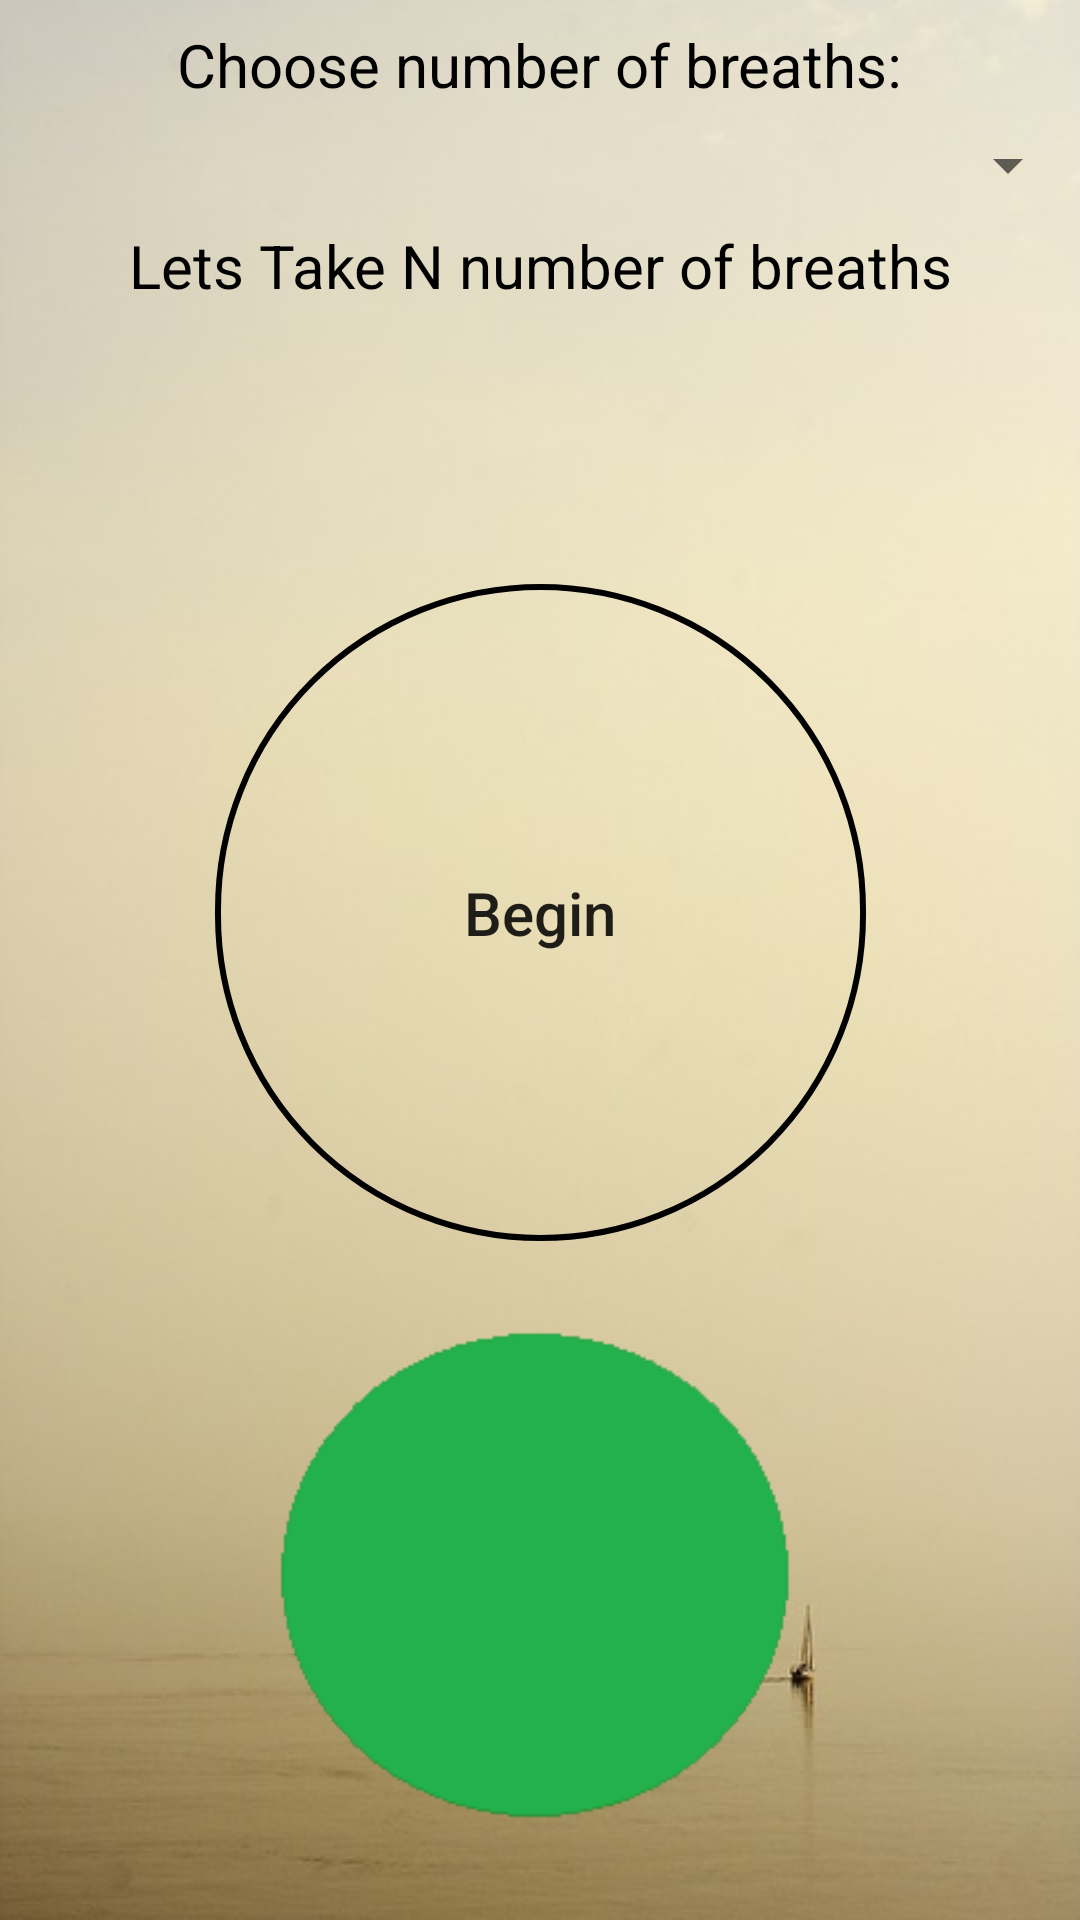

This screen was rendered from an Android layout file. Write that file and the resources it references.
<!-- AndroidManifest.xml: application theme AppTheme -->
<!-- res/layout/activity_take_breath.xml -->
<?xml version="1.0" encoding="utf-8"?>
<androidx.constraintlayout.widget.ConstraintLayout xmlns:android="http://schemas.android.com/apk/res/android"
    xmlns:app="http://schemas.android.com/apk/res-auto"
    xmlns:tools="http://schemas.android.com/tools"
    android:layout_width="match_parent"
    android:layout_height="match_parent"
    android:background="@drawable/boat_sea_image"
    tools:context=".ui.TakeBreathActivity">

    <TextView
        android:id="@+id/textViewNumberBreaths"
        android:layout_width="wrap_content"
        android:layout_height="wrap_content"
        android:layout_marginTop="8dp"
        android:text="@string/choose_number_of_breaths_tv"
        android:textColor="#000000"
        android:textSize="20sp"
        app:layout_constraintEnd_toEndOf="parent"
        app:layout_constraintStart_toStartOf="parent"
        app:layout_constraintTop_toTopOf="parent" />

    <Spinner
        android:id="@+id/spinnerList"
        android:layout_width="match_parent"
        android:layout_height="wrap_content"
        android:layout_marginTop="8dp"
        android:gravity="center_vertical"
        app:layout_constraintEnd_toEndOf="parent"
        app:layout_constraintStart_toStartOf="parent"
        app:layout_constraintTop_toBottomOf="@+id/textViewNumberBreaths" />

    <TextView
        android:id="@+id/textViewLetsTake"
        android:layout_width="wrap_content"
        android:layout_height="wrap_content"
        android:layout_marginTop="8dp"
        android:text="@string/lets_take_n_number_of_breaths"
        android:textColor="#000000"
        android:textSize="20sp"
        app:layout_constraintEnd_toEndOf="parent"
        app:layout_constraintStart_toStartOf="parent"
        app:layout_constraintTop_toBottomOf="@+id/spinnerList" />

    <Button
        android:id="@+id/btnBreathing"
        android:layout_width="217dp"
        android:layout_height="219dp"
        android:background="@drawable/circle_view_breath_button"
        android:text="@string/begin_button_text"
        android:textAllCaps="false"
        android:textSize="20sp"
        app:layout_constraintBottom_toBottomOf="parent"
        app:layout_constraintEnd_toEndOf="parent"
        app:layout_constraintStart_toStartOf="parent"
        app:layout_constraintTop_toBottomOf="@+id/textViewLetsTake"
        app:layout_constraintVertical_bias="0.29" />

    <ImageView
        android:id="@+id/imageViewAnimated"
        android:layout_width="228dp"
        android:layout_height="220dp"
        android:layout_marginTop="12dp"
        app:layout_constraintEnd_toEndOf="parent"
        app:layout_constraintHorizontal_bias="0.53"
        app:layout_constraintStart_toStartOf="parent"
        app:layout_constraintTop_toBottomOf="@+id/btnBreathing"
        app:srcCompat="@drawable/green_circle_ipa"
        android:contentDescription="@string/image_view_breath_description" />

    <TextView
        android:id="@+id/breathsRemaining"
        android:layout_width="wrap_content"
        android:layout_height="wrap_content"
        android:layout_marginTop="50dp"
        android:textSize="20sp"
        android:textColor="#000000"
        app:layout_constraintEnd_toEndOf="parent"
        app:layout_constraintStart_toStartOf="parent"
        app:layout_constraintTop_toTopOf="parent" />

</androidx.constraintlayout.widget.ConstraintLayout>
<!-- resources referenced by this layout -->
<resources>
  <!-- drawable boat_sea_image: jpg bitmap (drawable-v24, 18910 bytes) -->
  <!-- drawable circle_view_breath_button (drawable) -->
  <?xml version="1.0" encoding="utf-8"?>
  <shape xmlns:android="http://schemas.android.com/apk/res/android" android:shape="rectangle">
      <stroke android:color="#000000" android:width="2dp"/>
      <corners android:radius="999dp"/>
  </shape>
  <!-- drawable green_circle_ipa: png bitmap (drawable-v24, 6384 bytes) -->
  <string name="begin_button_text">Begin</string>
  <string name="choose_number_of_breaths_tv">Choose number of breaths:</string>
  <string name="image_view_breath_description">Image of colorful circle</string>
  <string name="lets_take_n_number_of_breaths">Lets Take N number of breaths</string>
  <style name="AppTheme" parent="Theme.AppCompat.Light.DarkActionBar">
          
          <item name="colorPrimary">@color/colorPrimary</item>
          <item name="colorPrimaryDark">@color/colorPrimaryDark</item>
          <item name="colorAccent">@color/colorAccent</item>
      </style>
  <color name="colorPrimary">#6200EE</color>
  <color name="colorPrimaryDark">#3700B3</color>
  <color name="colorAccent">#03DAC5</color>
</resources>
